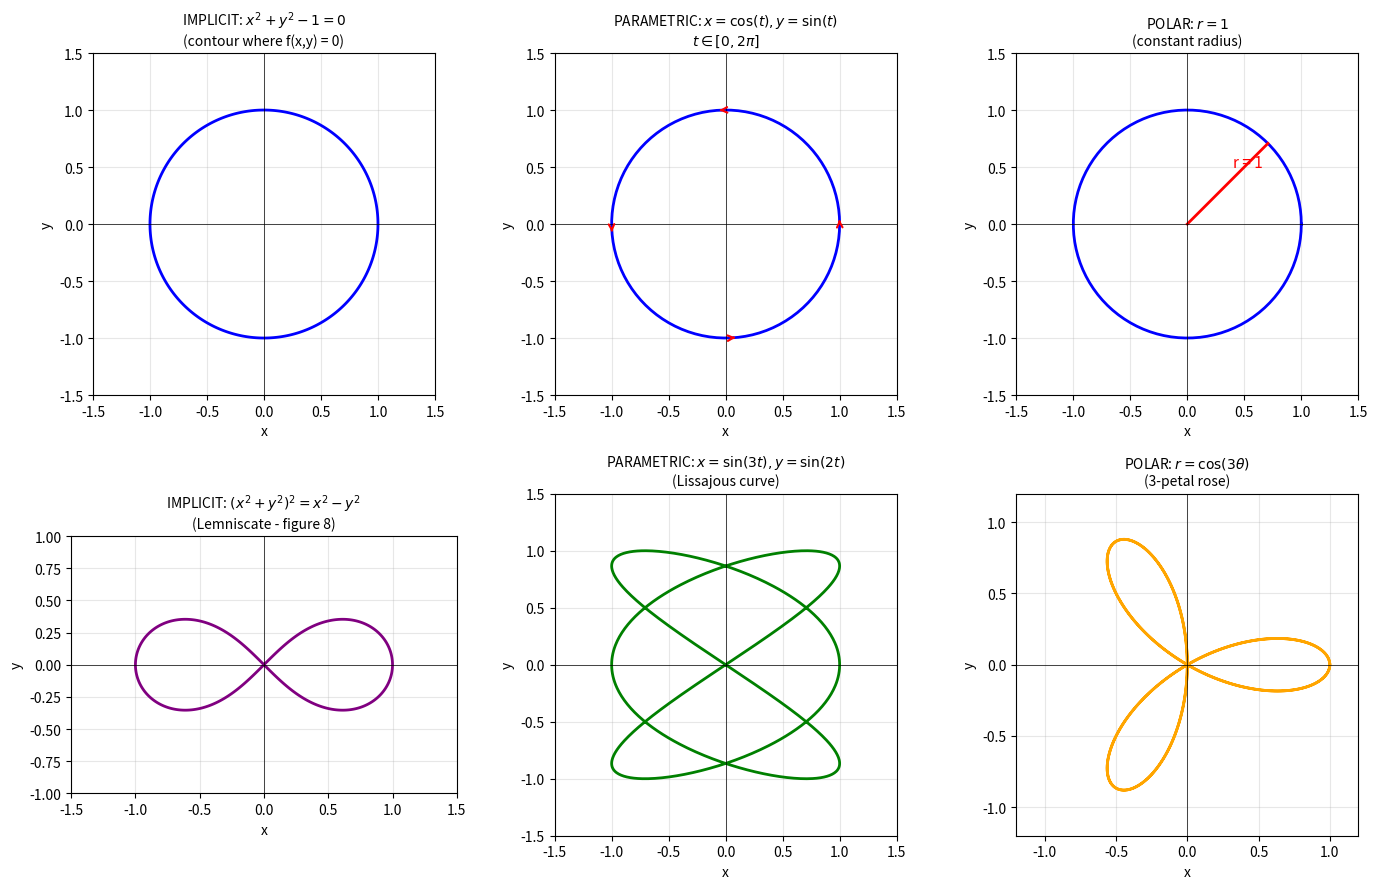

This figure's Python source:
"""
Curves That Aren't y = f(x)
===========================
Implicit, Parametric, and Polar representations
"""

import numpy as np
import matplotlib.pyplot as plt

fig, axes = plt.subplots(2, 3, figsize=(14, 9))

# =============================================================================
# ROW 1: THREE WAYS TO PLOT A CIRCLE
# =============================================================================

# Method 1: IMPLICIT - Plot where f(x,y) = 0
ax1 = axes[0, 0]
x = np.linspace(-1.5, 1.5, 400)
y = np.linspace(-1.5, 1.5, 400)
X, Y = np.meshgrid(x, y)
# Circle: x² + y² - 1 = 0
F = X**2 + Y**2 - 1
ax1.contour(X, Y, F, levels=[0], colors='blue', linewidths=2)
ax1.set_xlim(-1.5, 1.5)
ax1.set_ylim(-1.5, 1.5)
ax1.set_aspect('equal')
ax1.axhline(y=0, color='k', linewidth=0.5)
ax1.axvline(x=0, color='k', linewidth=0.5)
ax1.set_title('IMPLICIT: $x^2 + y^2 - 1 = 0$\n(contour where f(x,y) = 0)', fontsize=10)
ax1.set_xlabel('x')
ax1.set_ylabel('y')
ax1.grid(True, alpha=0.3)

# Method 2: PARAMETRIC - x(t), y(t)
ax2 = axes[0, 1]
t = np.linspace(0, 2*np.pi, 100)
x_param = np.cos(t)
y_param = np.sin(t)
ax2.plot(x_param, y_param, 'b-', linewidth=2)
# Show direction with arrows
for i in [0, 25, 50, 75]:
    ax2.annotate('', xy=(x_param[i+1], y_param[i+1]),
                 xytext=(x_param[i], y_param[i]),
                 arrowprops=dict(arrowstyle='->', color='red', lw=1.5))
ax2.set_xlim(-1.5, 1.5)
ax2.set_ylim(-1.5, 1.5)
ax2.set_aspect('equal')
ax2.axhline(y=0, color='k', linewidth=0.5)
ax2.axvline(x=0, color='k', linewidth=0.5)
ax2.set_title('PARAMETRIC: $x=\\cos(t), y=\\sin(t)$\n$t \\in [0, 2\\pi]$', fontsize=10)
ax2.set_xlabel('x')
ax2.set_ylabel('y')
ax2.grid(True, alpha=0.3)

# Method 3: POLAR - r = f(θ)
ax3 = axes[0, 2]
theta = np.linspace(0, 2*np.pi, 100)
r = np.ones_like(theta)  # r = 1 (constant radius = circle)
x_polar = r * np.cos(theta)
y_polar = r * np.sin(theta)
ax3.plot(x_polar, y_polar, 'b-', linewidth=2)
# Show a radius line
ax3.plot([0, np.cos(np.pi/4)], [0, np.sin(np.pi/4)], 'r-', linewidth=2)
ax3.annotate('r = 1', xy=(0.4, 0.5), fontsize=11, color='red')
ax3.set_xlim(-1.5, 1.5)
ax3.set_ylim(-1.5, 1.5)
ax3.set_aspect('equal')
ax3.axhline(y=0, color='k', linewidth=0.5)
ax3.axvline(x=0, color='k', linewidth=0.5)
ax3.set_title('POLAR: $r = 1$\n(constant radius)', fontsize=10)
ax3.set_xlabel('x')
ax3.set_ylabel('y')
ax3.grid(True, alpha=0.3)

# =============================================================================
# ROW 2: MORE INTERESTING CURVES
# =============================================================================

# Implicit: Figure-8 (Lemniscate)
ax4 = axes[1, 0]
x = np.linspace(-1.5, 1.5, 500)
y = np.linspace(-1, 1, 500)
X, Y = np.meshgrid(x, y)
# Lemniscate of Bernoulli: (x² + y²)² = x² - y²
F = (X**2 + Y**2)**2 - (X**2 - Y**2)
ax4.contour(X, Y, F, levels=[0], colors='purple', linewidths=2)
ax4.set_xlim(-1.5, 1.5)
ax4.set_ylim(-1, 1)
ax4.set_aspect('equal')
ax4.axhline(y=0, color='k', linewidth=0.5)
ax4.axvline(x=0, color='k', linewidth=0.5)
ax4.set_title('IMPLICIT: $(x^2+y^2)^2 = x^2-y^2$\n(Lemniscate - figure 8)', fontsize=10)
ax4.set_xlabel('x')
ax4.set_ylabel('y')
ax4.grid(True, alpha=0.3)

# Parametric: Lissajous curve
ax5 = axes[1, 1]
t = np.linspace(0, 2*np.pi, 1000)
x_liss = np.sin(3*t)
y_liss = np.sin(2*t)
ax5.plot(x_liss, y_liss, 'green', linewidth=2)
ax5.set_xlim(-1.5, 1.5)
ax5.set_ylim(-1.5, 1.5)
ax5.set_aspect('equal')
ax5.axhline(y=0, color='k', linewidth=0.5)
ax5.axvline(x=0, color='k', linewidth=0.5)
ax5.set_title('PARAMETRIC: $x=\\sin(3t), y=\\sin(2t)$\n(Lissajous curve)', fontsize=10)
ax5.set_xlabel('x')
ax5.set_ylabel('y')
ax5.grid(True, alpha=0.3)

# Polar: Rose curve
ax6 = axes[1, 2]
theta = np.linspace(0, 2*np.pi, 1000)
r_rose = np.cos(3*theta)  # 3-petal rose
x_rose = r_rose * np.cos(theta)
y_rose = r_rose * np.sin(theta)
ax6.plot(x_rose, y_rose, 'orange', linewidth=2)
ax6.set_xlim(-1.2, 1.2)
ax6.set_ylim(-1.2, 1.2)
ax6.set_aspect('equal')
ax6.axhline(y=0, color='k', linewidth=0.5)
ax6.axvline(x=0, color='k', linewidth=0.5)
ax6.set_title('POLAR: $r = \\cos(3\\theta)$\n(3-petal rose)', fontsize=10)
ax6.set_xlabel('x')
ax6.set_ylabel('y')
ax6.grid(True, alpha=0.3)

plt.tight_layout()
plt.savefig('curves_visualization.png', dpi=150, bbox_inches='tight')
plt.show()

# =============================================================================
# Explanation
# =============================================================================
print("""
================================================================================
              THREE WAYS TO REPRESENT CURVES
================================================================================

WHY CAN'T A CIRCLE BE y = f(x)?
-------------------------------
  A function must give ONE output for each input.

  Circle x² + y² = 1 at x = 0:
    → y² = 1
    → y = +1 OR y = -1  (TWO values!)

  This FAILS the vertical line test → not a function!


METHOD 1: IMPLICIT  f(x, y) = 0
-------------------------------
  Instead of y = f(x), we write:  f(x, y) = 0

  Circle:     x² + y² - 1 = 0
  Ellipse:    x²/a² + y²/b² - 1 = 0
  Hyperbola:  x²/a² - y²/b² - 1 = 0

  ✓ Can represent ANY curve
  ✗ Harder to compute points directly


METHOD 2: PARAMETRIC  x(t), y(t)
--------------------------------
  Use a parameter t to generate both x and y:

  Circle:     x = cos(t), y = sin(t),  t ∈ [0, 2π]
  Ellipse:    x = a·cos(t), y = b·sin(t)
  Spiral:     x = t·cos(t), y = t·sin(t)

  ✓ Easy to compute points (just plug in t)
  ✓ Natural for animation (t = time)
  ✓ Gives direction/orientation


METHOD 3: POLAR  r = f(θ)
-------------------------
  Distance from origin as function of angle:

  Circle:     r = 1  (constant)
  Cardioid:   r = 1 + cos(θ)
  Rose:       r = cos(n·θ)
  Spiral:     r = θ

  ✓ Great for radially symmetric shapes
  ✓ Natural for circular motion


DERIVATIVES FOR THESE CURVES:
-----------------------------

  Parametric dy/dx:
    dy/dx = (dy/dt) / (dx/dt)

  Implicit (using chain rule):
    dy/dx = -(∂f/∂x) / (∂f/∂y)

  Polar:
    dy/dx = (r'sinθ + r·cosθ) / (r'cosθ - r·sinθ)

================================================================================
""")
